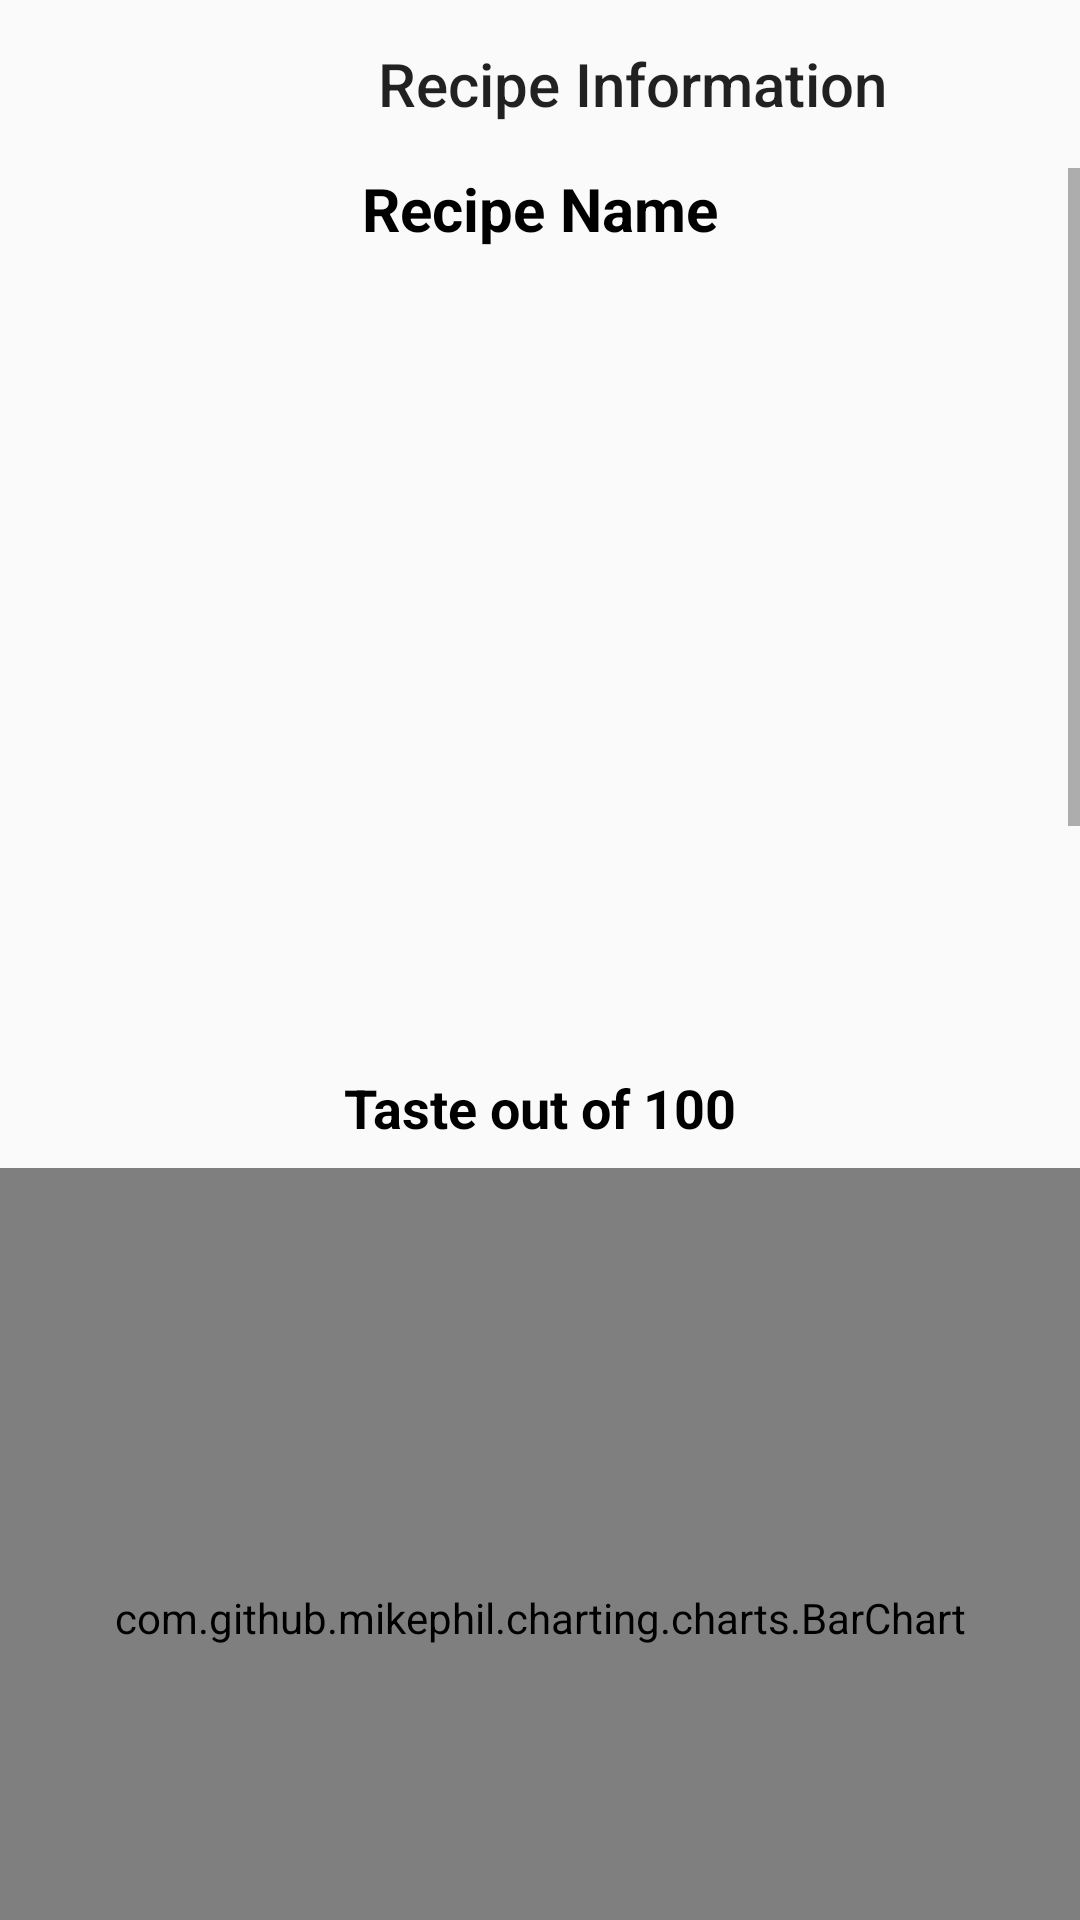

Reconstruct the res/layout file that produces this screen, plus the resources it refers to.
<!-- AndroidManifest.xml: application theme Theme.LoginPractice -->
<!-- res/layout/activity_recipie_det.xml -->
<?xml version="1.0" encoding="utf-8"?>
<LinearLayout xmlns:android="http://schemas.android.com/apk/res/android"
    xmlns:app="http://schemas.android.com/apk/res-auto"
    xmlns:tools="http://schemas.android.com/tools"
    android:layout_width="match_parent"
    android:layout_height="match_parent"
    android:orientation="vertical"
    tools:context=".RecipieDetActivity">

    <androidx.appcompat.widget.Toolbar
        app:title="Recipe Information"
        android:textColor="@color/black"
        android:gravity="center"
        android:layout_marginLeft="110dp"
        android:layout_width="wrap_content"
        android:layout_height="?attr/actionBarSize"/>
    <ScrollView
        android:layout_width="match_parent"
        android:layout_height="match_parent">
        <LinearLayout
            android:layout_width="match_parent"
            android:layout_height="wrap_content"
            android:orientation="vertical"
            android:gravity="center">
            <TextView
                android:id="@+id/mealName"
                android:text="Recipe Name"
                android:textColor="@color/black"
                android:textSize="20sp"
                android:gravity="center"
                android:textStyle="bold"
                android:layout_width="match_parent"
                android:layout_height="wrap_content"/>
            <ImageView
                android:id="@+id/mealImage"
                android:layout_margin="8dp"
                android:scaleType="centerCrop"
                android:layout_width="match_parent"
                android:layout_height="250dp"/>
            <TextView
                android:text="Taste out of 100"
                android:textStyle="bold"
                android:textSize="18sp"
                android:padding="8dp"
                android:textColor="@color/black"
                android:gravity="center"
                android:layout_width="match_parent"
                android:layout_height="wrap_content"/>
            <com.github.mikephil.charting.charts.BarChart
                android:id="@+id/barChart"
                android:layout_width="400dp"
                android:layout_height="300dp"/>
            <TextView
                android:id="@+id/mealSweetness"
                android:text="sweetness"
                android:gravity="center"
                android:textSize="16sp"
                android:textColor="@color/black"
                android:padding="8dp"
                android:layout_width="match_parent"
                android:layout_height="wrap_content"/>
            <TextView
                android:id="@+id/mealSaltiness"
                android:text="saltiness"
                android:gravity="center"
                android:textSize="16sp"
                android:textColor="@color/black"
                android:padding="8dp"
                android:layout_width="match_parent"
                android:layout_height="wrap_content"/>
            <TextView
                android:id="@+id/mealSourness"
                android:text="sourness"
                android:gravity="center"
                android:textSize="16sp"
                android:padding="8dp"
                android:textColor="@color/black"
                android:layout_width="match_parent"
                android:layout_height="wrap_content"/>
            <TextView
                android:id="@+id/mealBitterness"
                android:text="bitterness"
                android:gravity="center"
                android:textSize="16sp"
                android:textColor="@color/black"
                android:padding="8dp"
                android:layout_width="match_parent"
                android:layout_height="wrap_content"/>
            <TextView
                android:id="@+id/mealSavoriness"
                android:text="savoriness"
                android:gravity="center"
                android:textSize="16sp"
                android:textColor="@color/black"
                android:padding="8dp"
                android:layout_width="match_parent"
                android:layout_height="wrap_content"/>


            <TextView
                android:id="@+id/mealSpiciness"
                android:text="spiciness"
                android:gravity="center"
                android:textSize="16sp"
                android:textColor="@color/black"
                android:padding="8dp"
                android:layout_width="match_parent"
                android:layout_height="wrap_content"/>
            <com.github.mikephil.charting.charts.PieChart
                android:id="@+id/pieChart"
                android:layout_width="400dp"
                android:layout_height="300dp"/>
            <TextView
                android:id="@+id/mealCalories"
                android:text="Calories"
                android:gravity="center"
                android:textColor="@color/black"
                android:textSize="16sp"
                android:padding="8dp"
                android:layout_width="match_parent"
                android:layout_height="wrap_content"/>
            <TextView
                android:id="@+id/mealCarbs"
                android:text="Carbs"
                android:gravity="center"
                android:textSize="16sp"
                android:textColor="@color/black"
                android:padding="8dp"
                android:layout_width="match_parent"
                android:layout_height="wrap_content"/>
            <TextView
                android:id="@+id/mealFat"
                android:text="Fat"
                android:gravity="center"
                android:textSize="16sp"
                android:padding="8dp"
                android:textColor="@color/black"
                android:layout_width="match_parent"
                android:layout_height="wrap_content"/>
            <TextView
                android:id="@+id/mealProtien"
                android:text="Protien"
                android:gravity="center"
                android:textSize="16sp"
                android:padding="8dp"
                android:textColor="@color/black"
                android:layout_width="match_parent"
                android:layout_height="wrap_content"/>
            <TextView
                android:text="Recipe Summary"
                android:textStyle="bold"
                android:textSize="18sp"
                android:padding="8dp"
                android:textColor="@color/black"
                android:gravity="center"
                android:layout_width="match_parent"
                android:layout_height="wrap_content"/>
            <TextView
                android:id="@+id/mealSummary"
                android:text="Instruction"
                android:textSize="16sp"
                android:padding="8dp"
                android:textColor="@color/black"
                android:layout_width="match_parent"
                android:layout_height="wrap_content"/>
            <TextView
                android:layout_width="match_parent"
                android:layout_height="wrap_content"
                android:gravity="center"
                android:padding="8dp"
                android:textColor="@color/black"
                android:text="Recipe Ingredients"
                android:textSize="18sp"
                android:textStyle="bold" />

            <androidx.recyclerview.widget.RecyclerView
                android:id="@+id/mealIngredients"
                android:layout_margin="8dp"
                android:layout_width="match_parent"
                android:layout_height="wrap_content"/>
            <TextView
                android:text="Recipe Instructions"
                android:textStyle="bold"
                android:textSize="18sp"
                android:padding="8dp"
                android:textColor="@color/black"
                android:gravity="center"
                android:layout_width="match_parent"
                android:layout_height="wrap_content"/>
            <androidx.recyclerview.widget.RecyclerView
                android:id="@+id/recycler_meal_instructions"
                android:autoLink="all"
                android:text="Instruction"
                android:textSize="16sp"
                android:padding="8dp"
                android:layout_width="match_parent"
                android:layout_height="wrap_content"/>



            <Button
                android:id="@+id/homepage"
                android:layout_width="100dp"
                android:layout_height="match_parent"
                android:text="Home page"
                android:textColor="#ffffff"
                android:backgroundTint="#0ED6B9"/>
        </LinearLayout>
    </ScrollView>
</LinearLayout>
<!-- resources referenced by this layout -->
<resources>
  <style name="Theme.LoginPractice" parent="Theme.AppCompat.Light.NoActionBar">
          
          <item name="colorPrimary">@color/purple_500</item>
          <item name="colorPrimaryVariant">@color/purple_700</item>
          <item name="colorOnPrimary">@color/white</item>
          
          <item name="colorSecondary">@color/teal_200</item>
          <item name="colorSecondaryVariant">@color/teal_700</item>
          <item name="colorOnSecondary">@color/black</item>
          
          <item name="android:statusBarColor" tools:targetApi="l">?attr/colorPrimaryVariant</item>
          
      </style>
  <!-- not gathered from this repository: default colours our renderer supplied (Android Studio template values) -->
  <color name="purple_500">#FF6200EE</color>
  <color name="purple_700">#FF3700B3</color>
  <color name="teal_200">#FF03DAC5</color>
  <color name="teal_700">#FF018786</color>
  <color name="black">#FF000000</color>
  <color name="white">#FFFFFFFF</color>
</resources>
